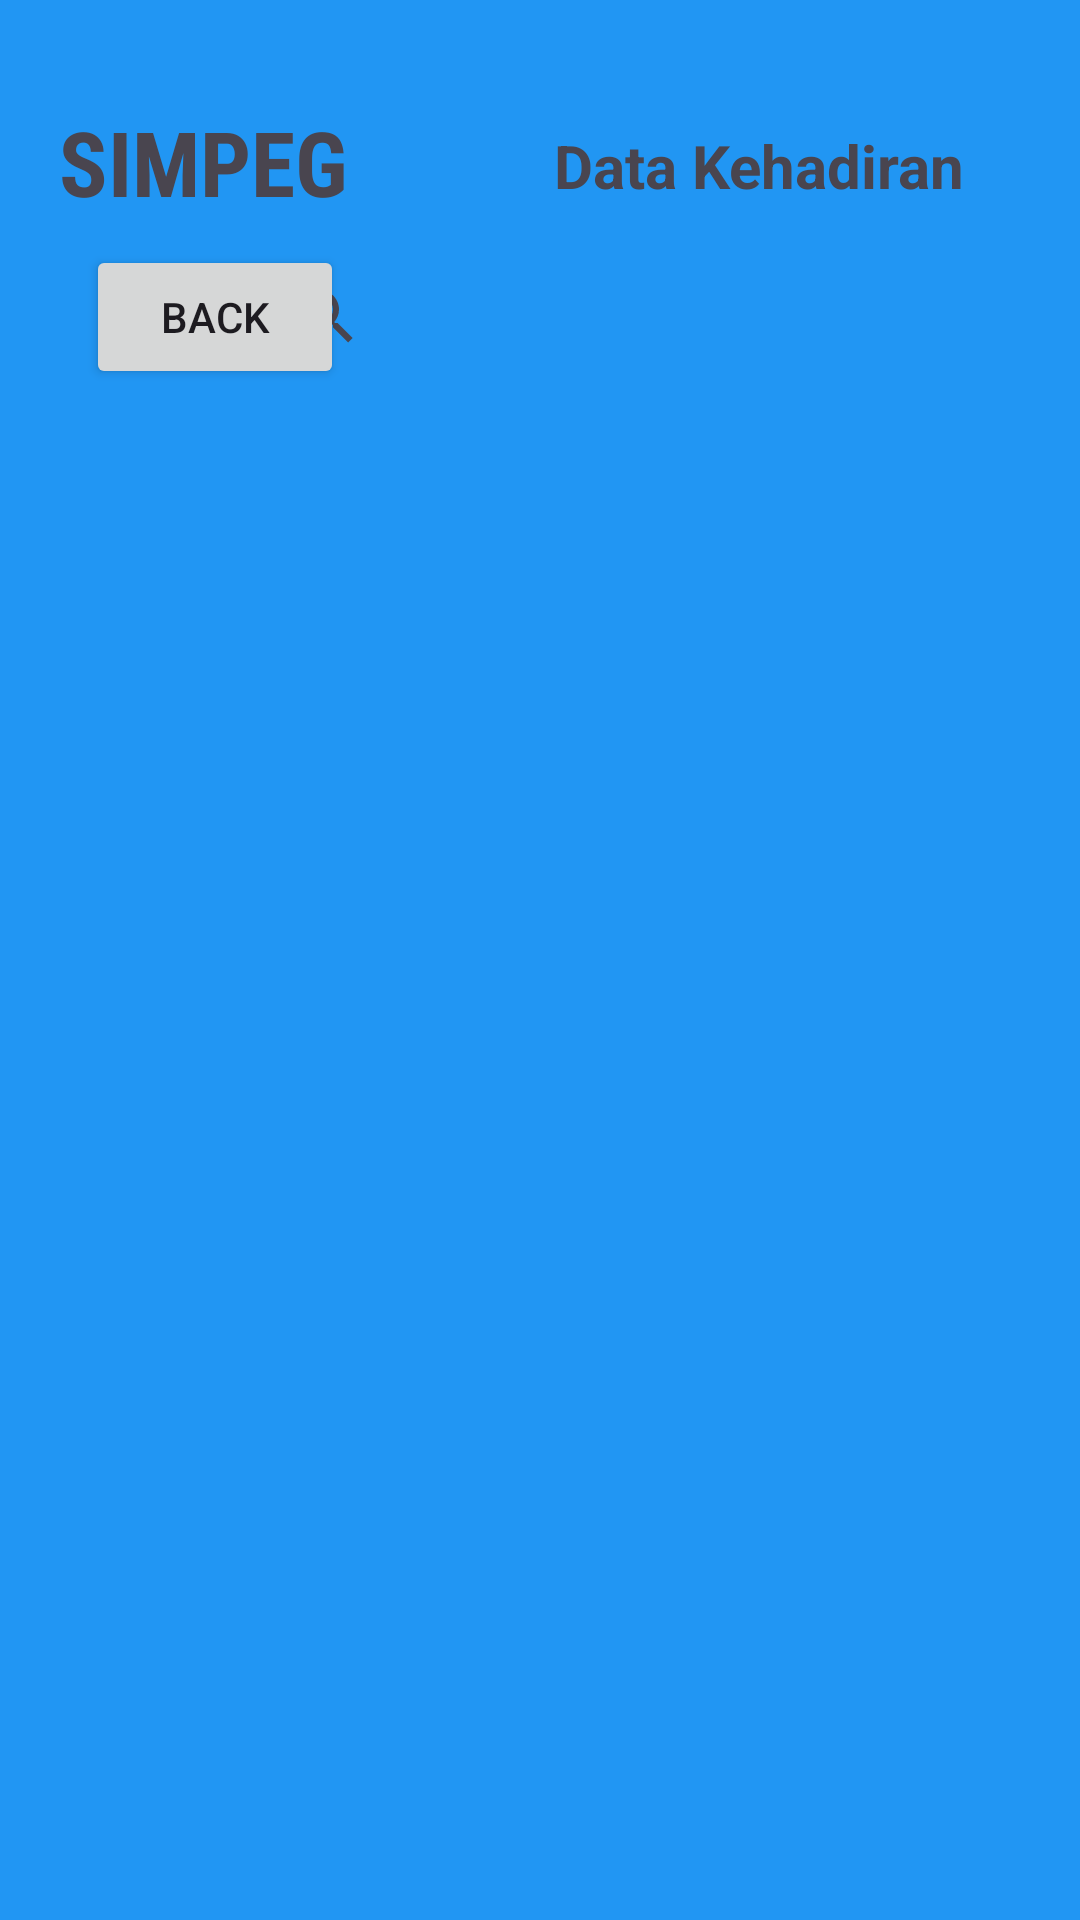

Produce the Android XML layout that renders to this screen, including the resource entries it uses.
<!-- AndroidManifest.xml: application theme Theme.ProjekSImpeg2 -->
<!-- res/layout/activity_data_kehadiran.xml -->
<?xml version="1.0" encoding="utf-8"?>
<androidx.constraintlayout.widget.ConstraintLayout xmlns:android="http://schemas.android.com/apk/res/android"
    xmlns:app="http://schemas.android.com/apk/res-auto"
    xmlns:tools="http://schemas.android.com/tools"
    android:layout_width="match_parent"
    android:layout_height="match_parent"
    android:background="#2196F3">

    <TextView
        android:id="@+id/tvJudul"
        android:layout_width="106dp"
        android:layout_height="40dp"
        android:fontFamily="sans-serif-condensed"
        android:text="SIMPEG"
        android:textSize="30sp"
        android:textStyle="bold"
        app:layout_constraintBottom_toBottomOf="parent"
        app:layout_constraintEnd_toEndOf="parent"
        app:layout_constraintHorizontal_bias="0.078"
        app:layout_constraintStart_toStartOf="parent"
        app:layout_constraintTop_toTopOf="parent"
        app:layout_constraintVertical_bias="0.056" />

    <SearchView
        android:id="@+id/searchBar"
        android:layout_width="247dp"
        android:layout_height="28dp"
        android:layout_marginTop="12dp"
        android:layout_marginEnd="28dp"
        app:layout_constraintBottom_toBottomOf="@+id/btBack"
        app:layout_constraintEnd_toEndOf="parent"
        app:layout_constraintHorizontal_bias="1.0"
        app:layout_constraintStart_toEndOf="@+id/tvJudul"
        app:layout_constraintTop_toBottomOf="@+id/tvJudulHlm" />

    <Button
        android:id="@+id/btBack"
        android:layout_width="86dp"
        android:layout_height="48dp"
        android:layout_marginTop="8dp"
        android:text="Back"
        app:layout_constraintEnd_toEndOf="@+id/tvJudul"
        app:layout_constraintHorizontal_bias="0.45"
        app:layout_constraintStart_toStartOf="@+id/tvJudul"
        app:layout_constraintTop_toBottomOf="@+id/tvJudul" />

    <TextView
        android:id="@+id/tvJudulHlm"
        android:layout_width="149dp"
        android:layout_height="28dp"
        android:layout_marginTop="8dp"
        android:text="Data Kehadiran"
        android:textAlignment="viewEnd"
        android:textSize="20sp"
        android:textStyle="bold"
        app:layout_constraintEnd_toEndOf="parent"
        app:layout_constraintHorizontal_bias="0.548"
        app:layout_constraintStart_toEndOf="@+id/tvJudul"
        app:layout_constraintTop_toTopOf="@+id/tvJudul"
        tools:ignore="MissingConstraints" />

    <androidx.recyclerview.widget.RecyclerView
        android:id="@+id/rvAbsensi"
        android:layout_width="match_parent"
        android:layout_height="0dp"
        android:layout_marginTop="8dp"
        app:layout_constraintBottom_toBottomOf="parent"
        app:layout_constraintEnd_toEndOf="parent"
        app:layout_constraintStart_toStartOf="parent"
        app:layout_constraintTop_toBottomOf="@+id/btBack"
        app:layout_constraintVertical_bias="1.0" />

</androidx.constraintlayout.widget.ConstraintLayout>
<!-- resources referenced by this layout -->
<resources>
  <style name="Theme.ProjekSImpeg2" parent="Base.Theme.ProjekSImpeg2" />
  <style name="Base.Theme.ProjekSImpeg2" parent="Theme.Material3.DayNight.NoActionBar">
          
          
      </style>
</resources>
